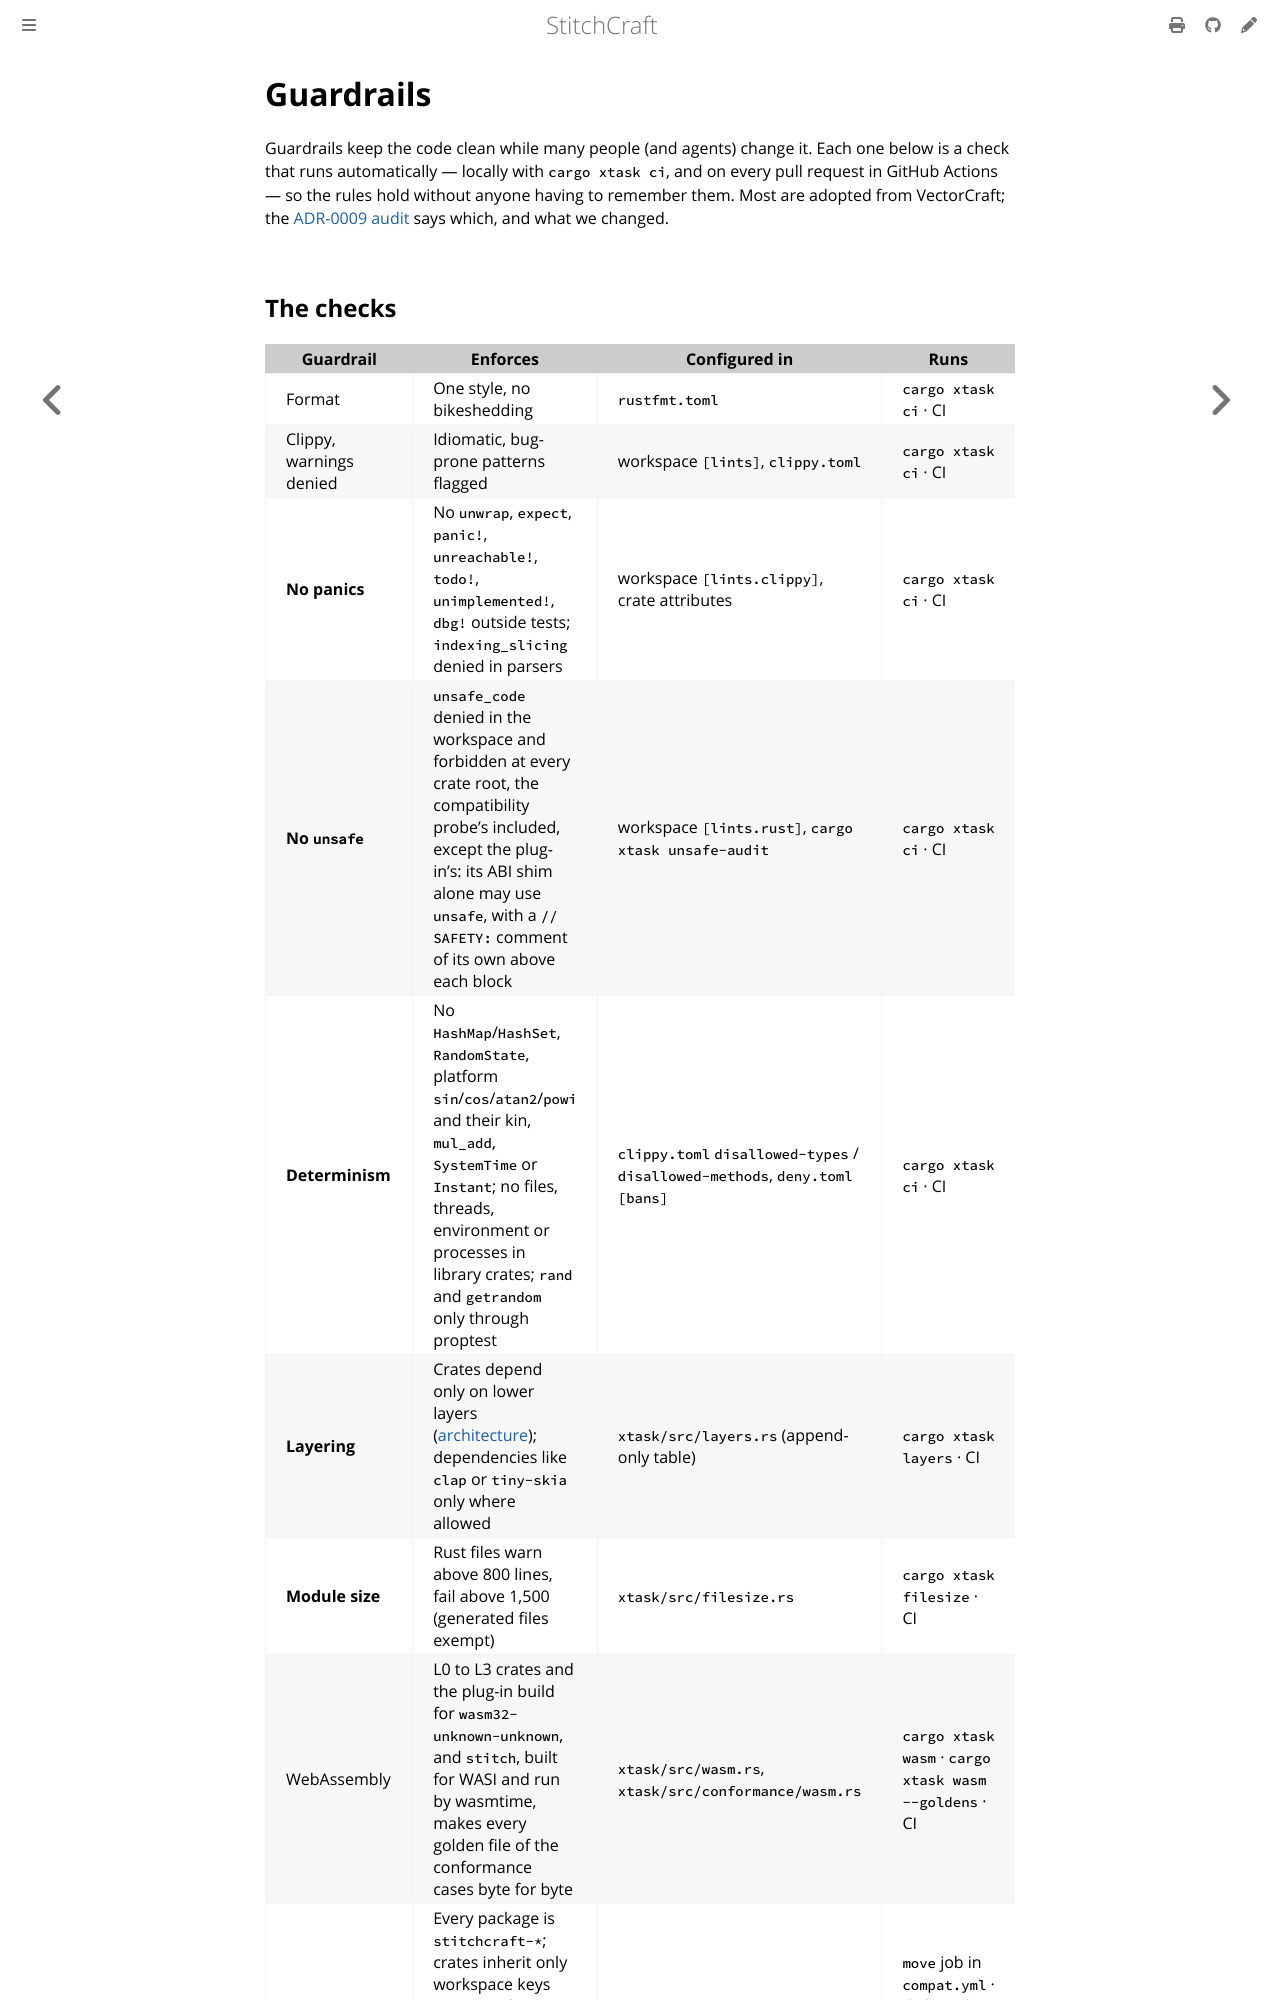

repository: KaboomFox/stitchcraft · page: dev/design/guardrails.html · generator: mdbook

# Guardrails

Guardrails keep the code clean while many people (and agents) change it. Each one below is a check
that runs automatically — locally with `cargo xtask ci`, and on every pull request in GitHub Actions —
so the rules hold without anyone having to remember them. Most are adopted from VectorCraft; the
[ADR-0009 audit](adr/0009-adopt-vectorcraft-conventions.md) says which, and what we changed.
